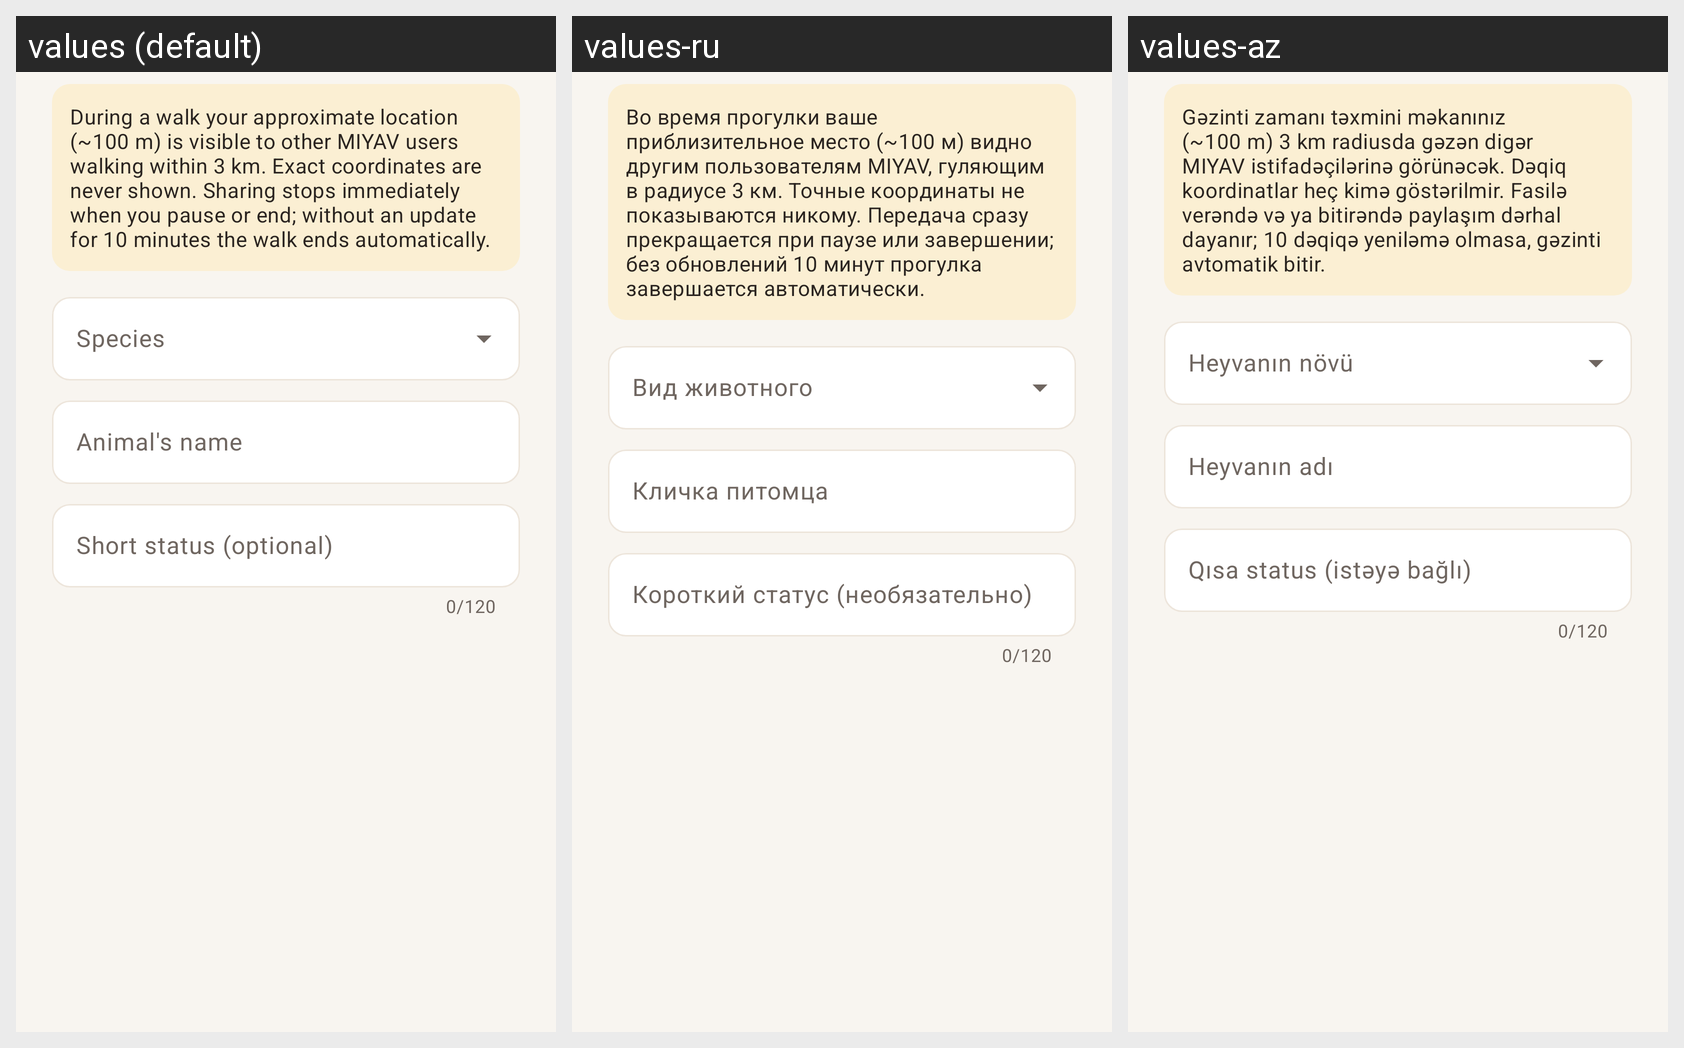

Locale-by-locale string values for the Android screen shown in this grid:
Android screen res/layout/dialog_walk_start.xml rendered under 3 locales, left to right: values (default), values-ru, values-az. Device: Nexus 5 (rendered at 1080×1920; each locale shown at half size, 540×960, under a caption strip naming it); theme Theme.MIYAV.
Strings drawn on this screen, with the default value and each locale's value (text and hints the layout hard-codes, and strings that could not be matched under every locale, appear in the picture but are not listed):

walk_consent_body
  values: During a walk your approximate location (~100 m) is visible to other MIYAV users walking within 3 km. Exact coordinates are never shown. Sharing stops immediately when you pause or end; without an update for 10 minutes the walk ends automatically.
  values-ru: Во время прогулки ваше приблизительное место (~100 м) видно другим пользователям MIYAV, гуляющим в радиусе 3 км. Точные координаты не показываются никому. Передача сразу прекращается при паузе или завершении; без обновлений 10 минут прогулка завершается автоматически.
  values-az: Gəzinti zamanı təxmini məkanınız (~100 m) 3 km radiusda gəzən digər MIYAV istifadəçilərinə görünəcək. Dəqiq koordinatlar heç kimə göstərilmir. Fasilə verəndə və ya bitirəndə paylaşım dərhal dayanır; 10 dəqiqə yeniləmə olmasa, gəzinti avtomatik bitir.

pet_species
  values: Species
  values-ru: Вид животного
  values-az: Heyvanın növü

walk_pet_name
  values: Animal's name
  values-ru: Кличка питомца
  values-az: Heyvanın adı

walk_message
  values: Short status (optional)
  values-ru: Короткий статус (необязательно)
  values-az: Qısa status (istəyə bağlı)
